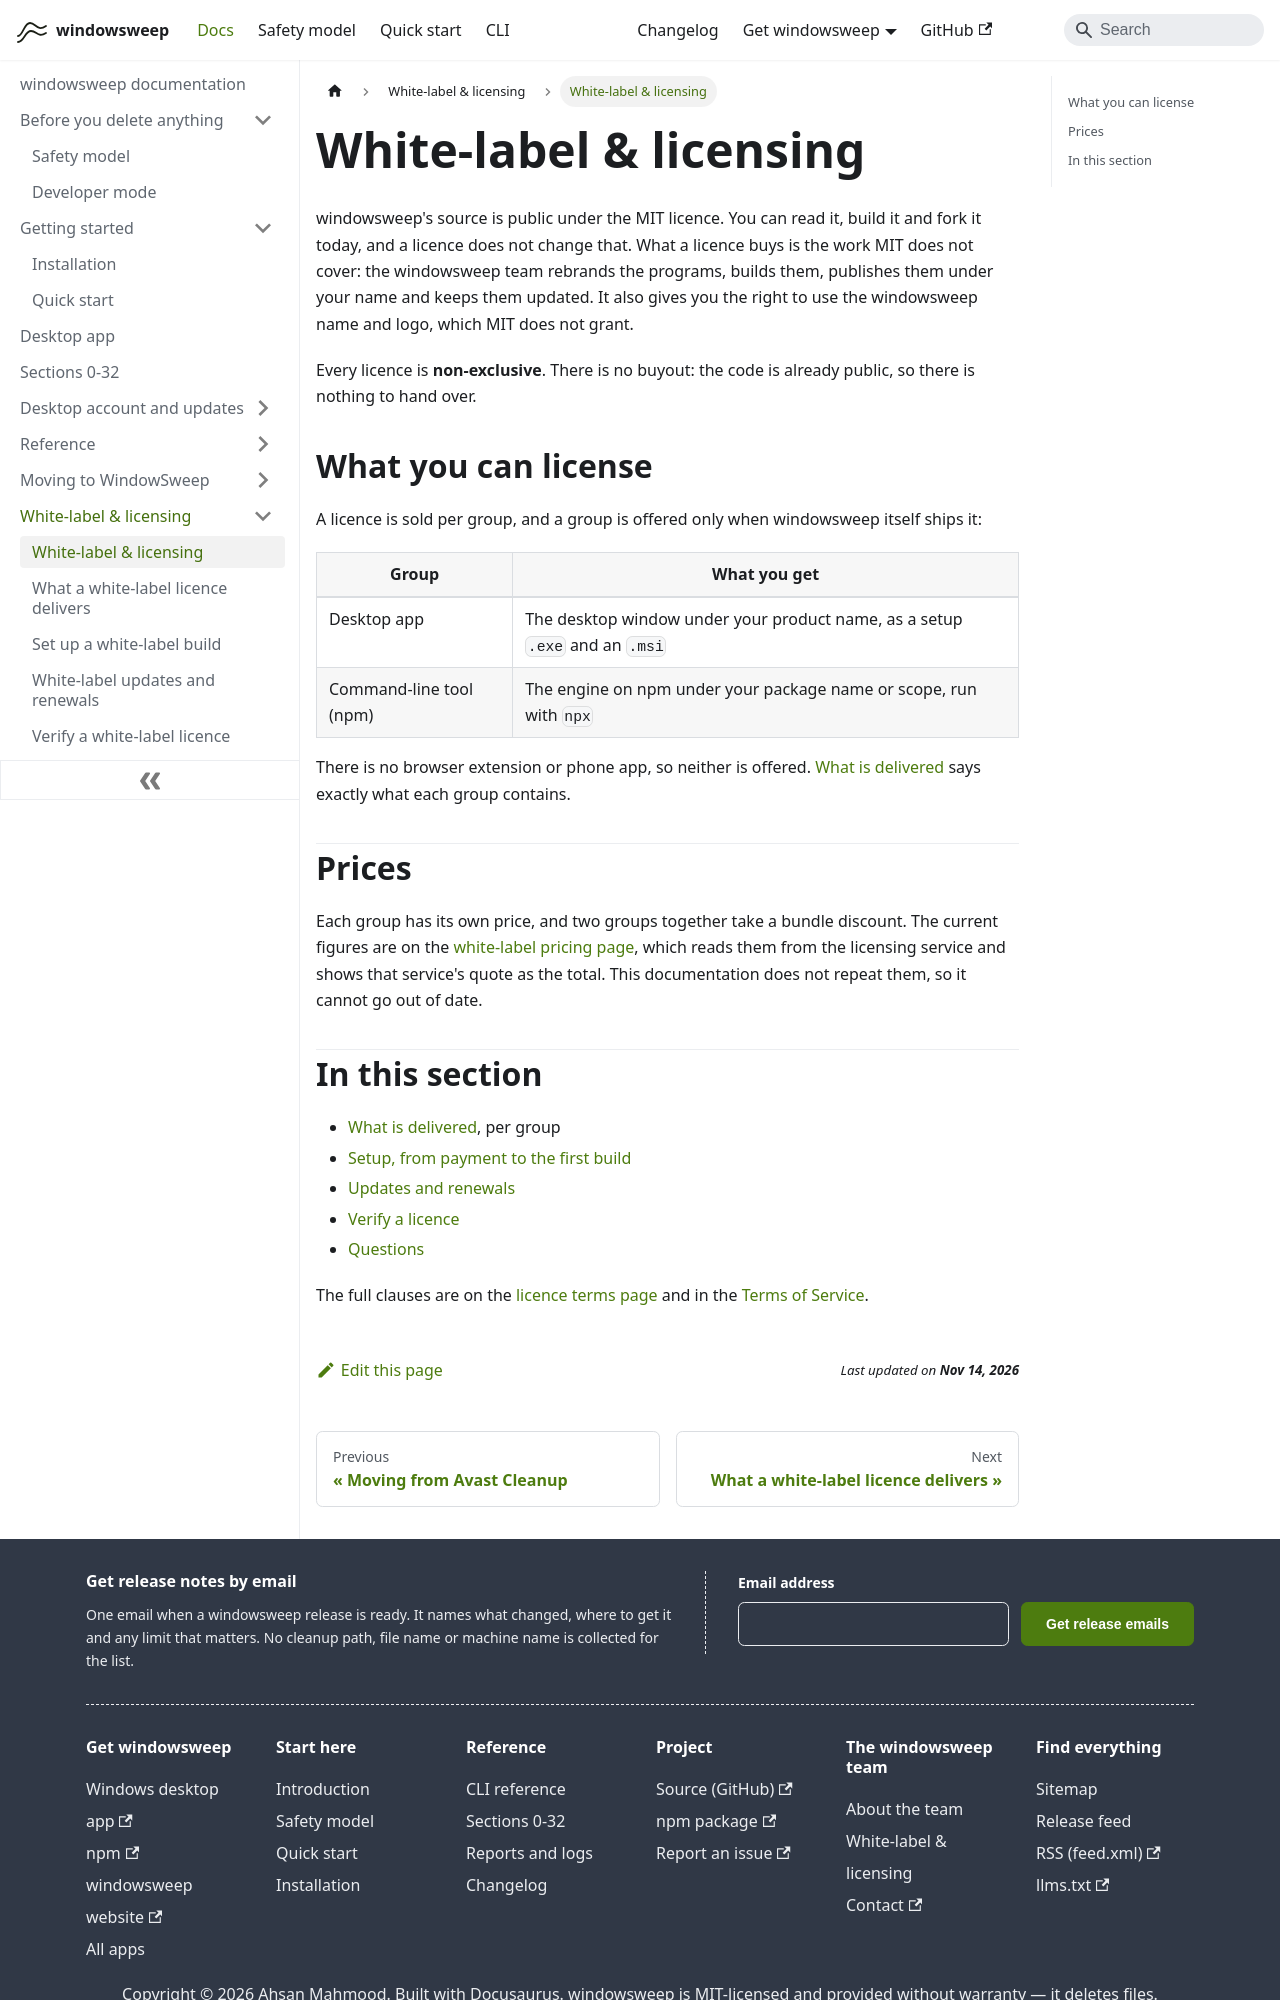

repository: aoneahsan/windowsweep-docs · page: white-label/index.html · generator: docusaurus

---
title: 'White-label & licensing'
description: 'What a managed white-label licence for windowsweep covers: the desktop app and the npm command line, rebranded, published and updated under your name. The source stays MIT.'
topics: [white-label, licensing]
---

# White-label & licensing

windowsweep's source is public under the MIT licence. You can read it, build it and fork it today, and a licence does not change that. What a licence buys is the work MIT does not cover: the windowsweep team rebrands the programs, builds them, publishes them under your name and keeps them updated. It also gives you the right to use the windowsweep name and logo, which MIT does not grant.

Every licence is **non-exclusive**. There is no buyout: the code is already public, so there is nothing to hand over.

## What you can license

A licence is sold per group, and a group is offered only when windowsweep itself ships it:

| Group | What you get |
|---|---|
| Desktop app | The desktop window under your product name, as a setup `.exe` and an `.msi` |
| Command-line tool (npm) | The engine on npm under your package name or scope, run with `npx` |

There is no browser extension or phone app, so neither is offered. [What is delivered](./delivered.md) says exactly what each group contains.

## Prices

Each group has its own price, and two groups together take a bundle discount. The current figures are on the [white-label pricing page](https://windowsweep.aoneahsan.com/white-label/pricing), which reads them from the licensing service and shows that service's quote as the total. This documentation does not repeat them, so it cannot go out of date.
